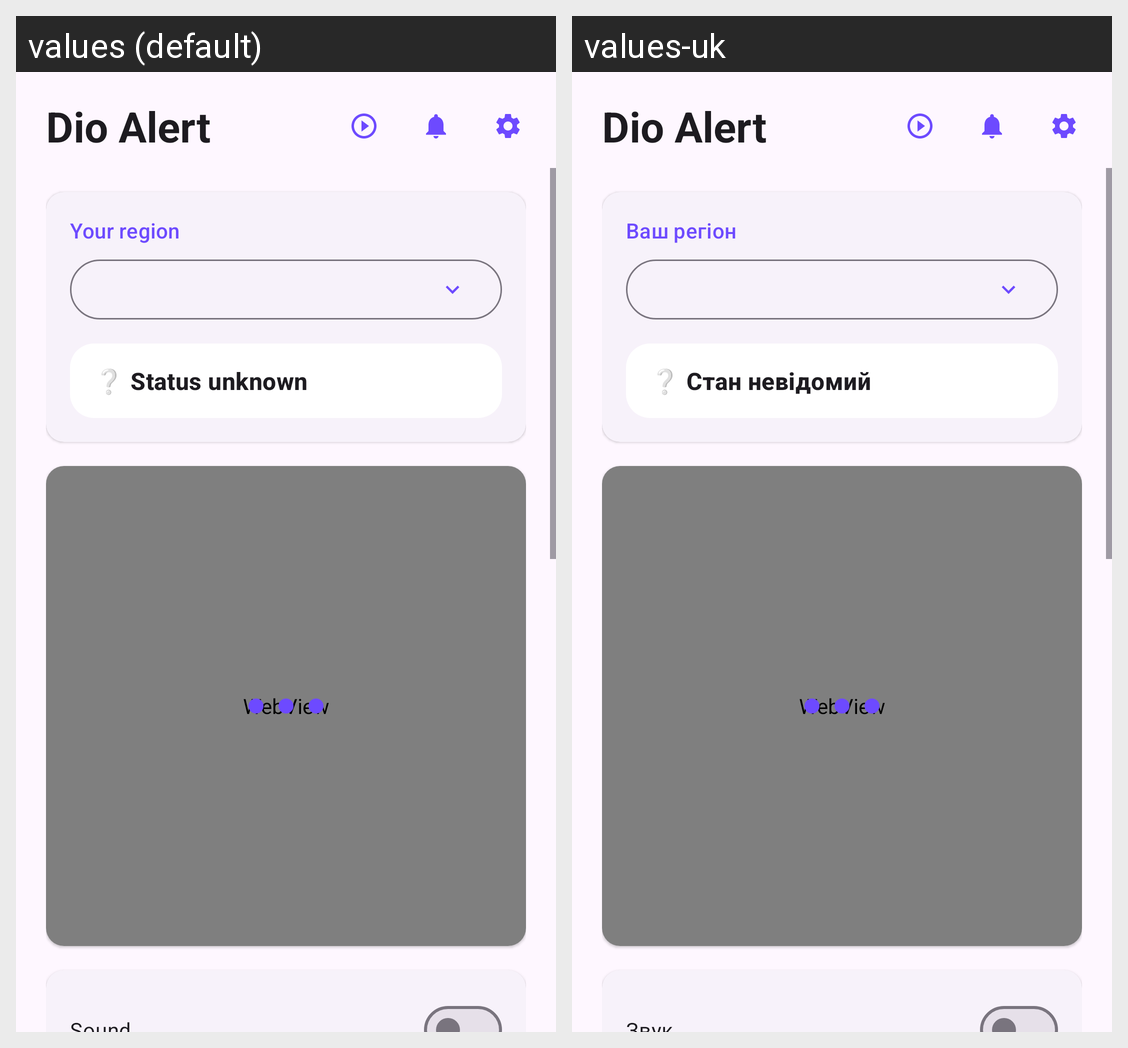

Strings drawn on this Android screen and how each of the app's shown locales translates them:
Android screen res/layout/activity_main.xml rendered under 2 locales, left to right: values (default), values-uk. Device: Nexus 5 (rendered at 1080×1920; each locale shown at half size, 540×960, under a caption strip naming it); theme Theme.DioAlert.
Strings drawn on this screen, with the default value and each locale's value (text and hints the layout hard-codes, and strings that could not be matched under every locale, appear in the picture but are not listed):

app_name
  values: Dio Alert
  values-uk: Dio Alert  [not translated; the default value is used]

region_title
  values: Your region
  values-uk: Ваш регіон

status_unknown
  values: ❔ Status unknown
  values-uk: ❔ Стан невідомий
